4-way image classification set "dataset_v2" from GitHub (ashleycuarenta13-sud/Cacao_Grade_AI); label vocabulary: over fermented, partially fermented, unfermented, well fermented.

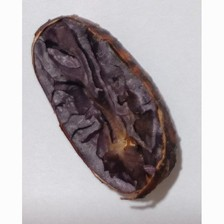
Label: well fermented

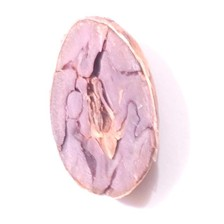
Label: unfermented

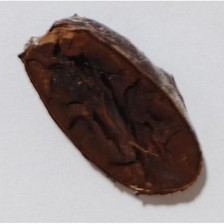
Label: over fermented

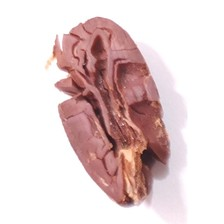
Label: partially fermented

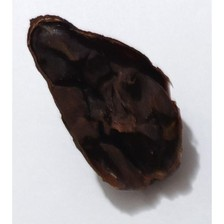
Label: over fermented

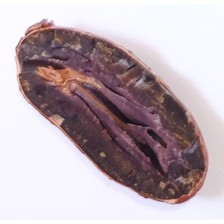
Label: partially fermented
